Dataset: processed (GitHub, gavish0007/BirdSense). Classes: common koel, common myna, common tailorbird, greater coucal, house sparrow, indian robin, red vented bulbul, rose ringed parakeet.

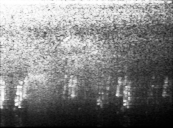
Label: house sparrow

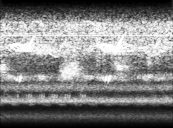
Label: common koel

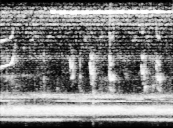
Label: greater coucal

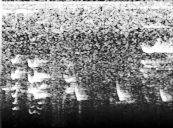
Label: greater coucal

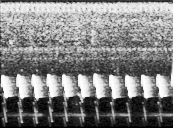
Label: common tailorbird

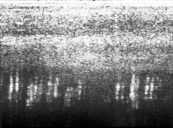
Label: house sparrow
